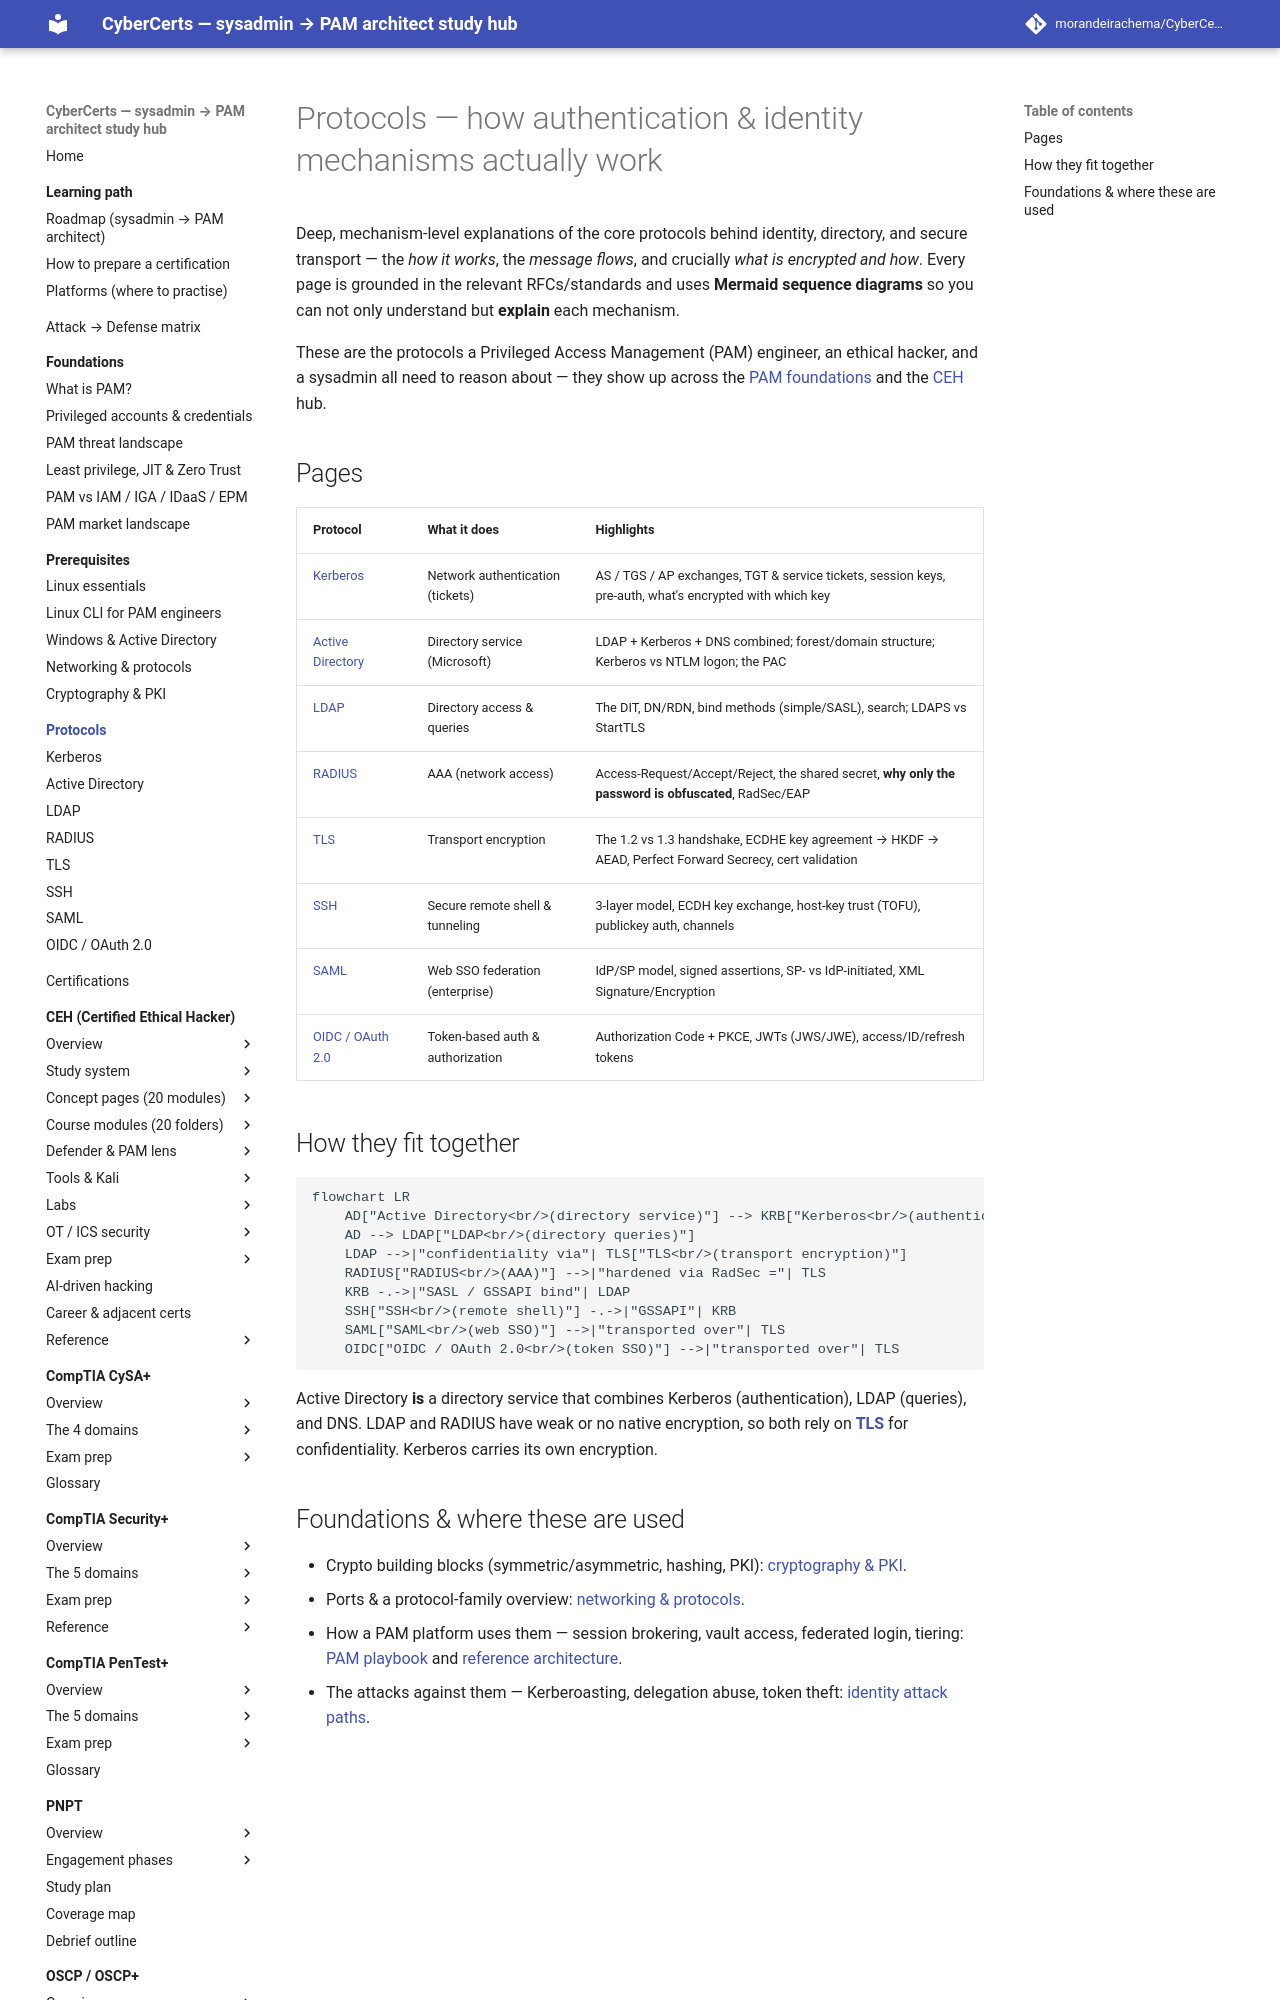

repository: morandeirachema/CyberCerts · page: protocols/index.html · generator: mkdocs

# Protocols — how authentication & identity mechanisms actually work

Deep, mechanism-level explanations of the core protocols behind identity, directory, and
secure transport — the *how it works*, the *message flows*, and crucially *what is
encrypted and how*. Every page is grounded in the relevant RFCs/standards and uses
**Mermaid sequence diagrams** so you can not only understand but **explain** each mechanism.

These are the protocols a Privileged Access Management (PAM) engineer, an ethical hacker,
and a sysadmin all need to reason about — they show up across the
[PAM foundations](../foundations/README.md) and the [CEH](../certs/ceh/README.md) hub.

## Pages

| Protocol | What it does | Highlights |
|----------|--------------|-----------|
| [Kerberos](kerberos.md) | Network authentication (tickets) | AS / TGS / AP exchanges, TGT & service tickets, session keys, pre-auth, what's encrypted with which key |
| [Active Directory](active-directory.md) | Directory service (Microsoft) | LDAP + Kerberos + DNS combined; forest/domain structure; Kerberos vs NTLM logon; the PAC |
| [LDAP](ldap.md) | Directory access & queries | The DIT, DN/RDN, bind methods (simple/SASL), search; LDAPS vs StartTLS |
| [RADIUS](radius.md) | AAA (network access) | Access-Request/Accept/Reject, the shared secret, **why only the password is obfuscated**, RadSec/EAP |
| [TLS](tls.md) | Transport encryption | The 1.2 vs 1.3 handshake, ECDHE key agreement → HKDF → AEAD, Perfect Forward Secrecy, cert validation |
| [SSH](ssh.md) | Secure remote shell & tunneling | 3-layer model, ECDH key exchange, host-key trust (TOFU), publickey auth, channels |
| [SAML](saml.md) | Web SSO federation (enterprise) | IdP/SP model, signed assertions, SP- vs IdP-initiated, XML Signature/Encryption |
| [OIDC / OAuth 2.0](oidc-oauth2.md) | Token-based auth & authorization | Authorization Code + PKCE, JWTs (JWS/JWE), access/ID/refresh tokens |
